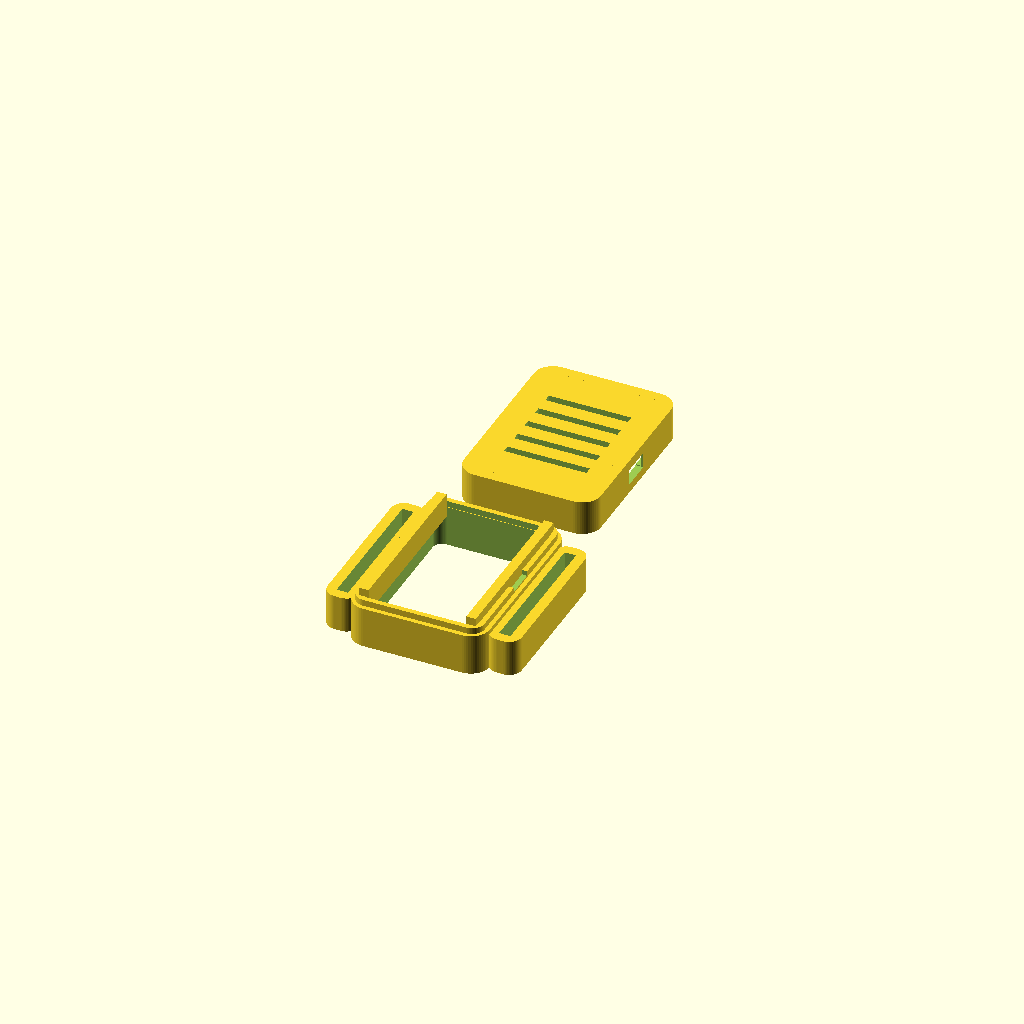
Cell 1 — every parameter at its default value.
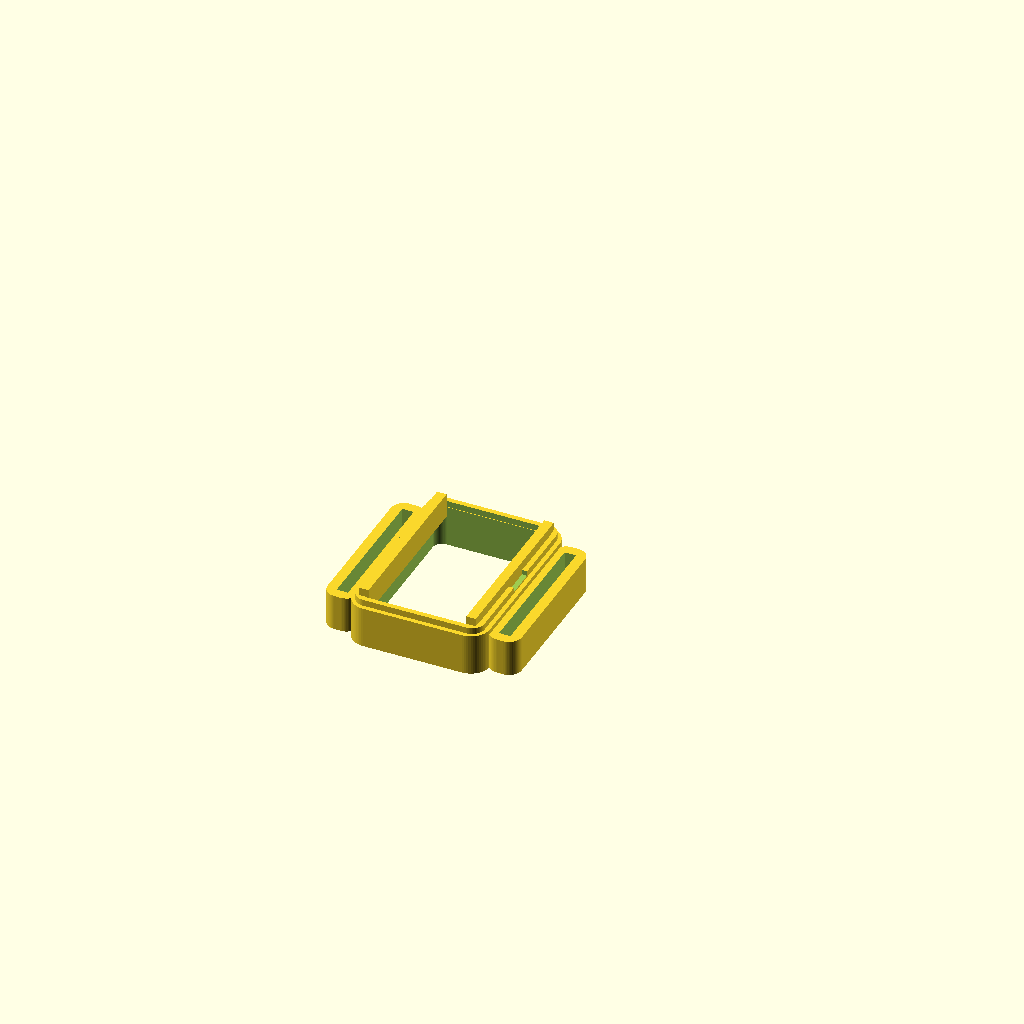
Cell 2: part = "base" (everything else at default).
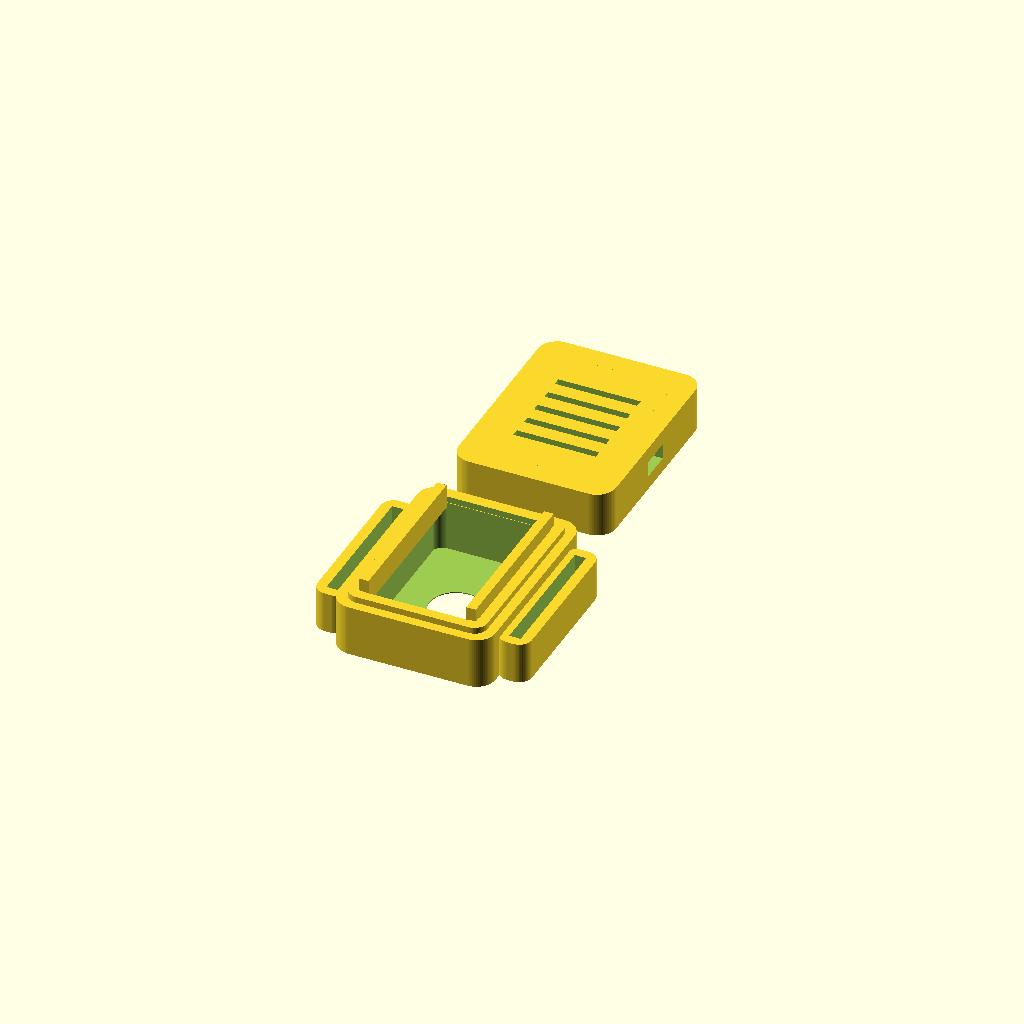
Cell 3: the same model with wall = 3.2.
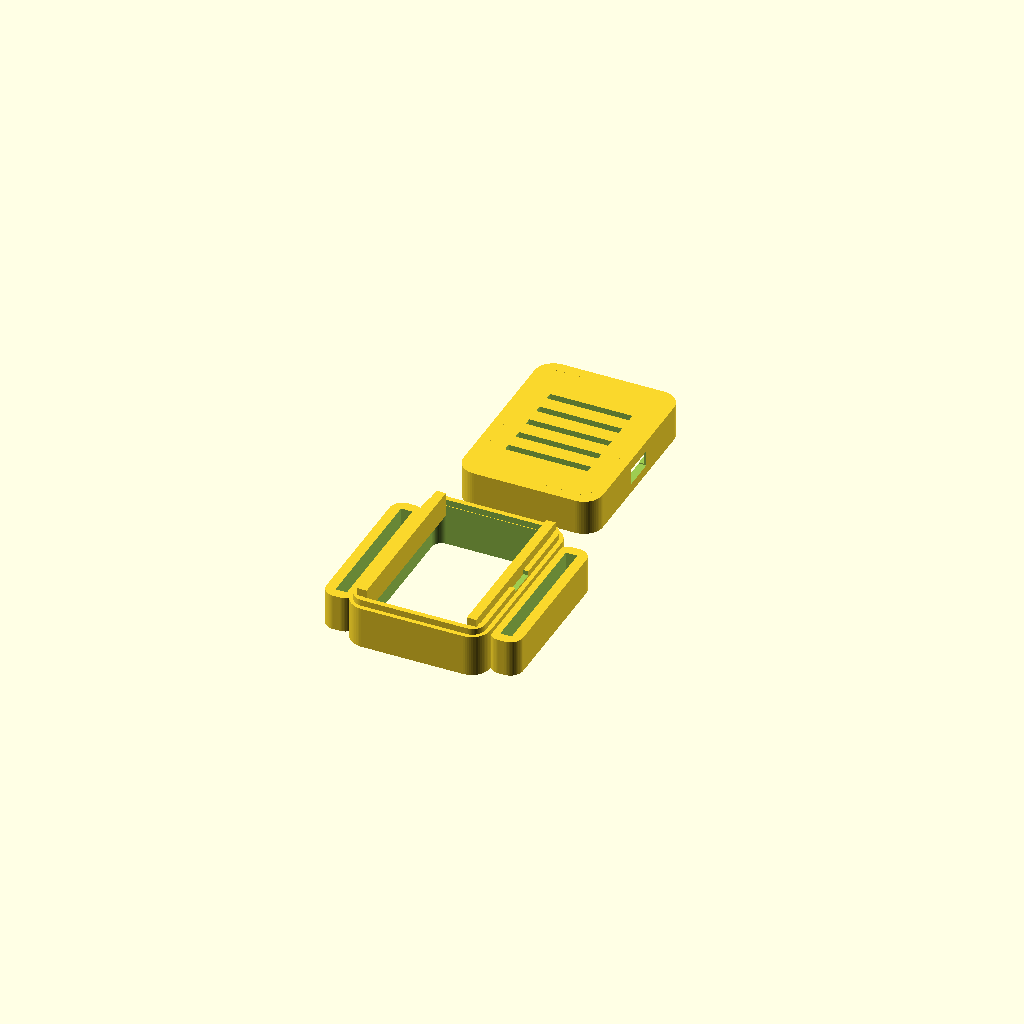
Cell 4: clearance = 0.4 (everything else at default).
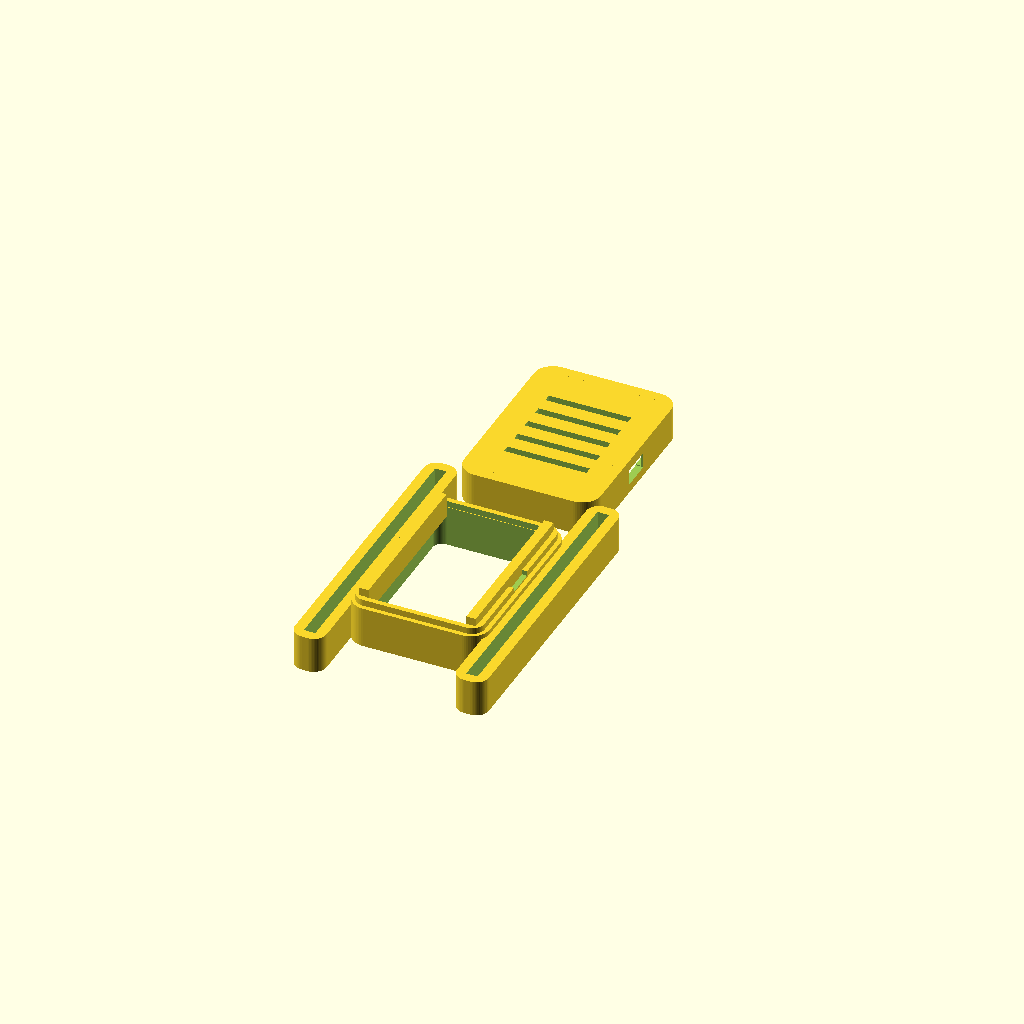
Cell 5: strap_width = 44.4 (everything else at default).
All cells are drawn from one camera (rotation 55°, 0°, 25°, orthographic, colour scheme Cornfield), so only the parameter changes between them.
The OpenSCAD source (hardware/models/nato_pod/nato_pod_v6_width_first_1.scad):
// =========================================================================
// MERIDIAN ECOSYSTEM - SENSOR SPECIES FAMILY
// ARCHETYPE B: NATO STRAP SLOTTED HAPTIC POD & RECEIVER BRAIN (v3.0)
// Designed by Sean Pond, Whitehorse, YT, Canada
// =========================================================================
// This is a highly optimized, parametric, two-part snap-fit enclosure
// system designed for a 5-LRA array wearable.
// It includes:
// 1. The Haptic Pod: Houses a single 10mm LRA and a DRV2605L breakout board.
// 2. The Receiver Brain: Houses the physical receiver stack (Seeed XIAO ESP32-C3,
//    TCA9548A multiplexer, PowerBoost 500C, and a 602040 LiPo battery).
// Both enclosures feature integrated 22mm watch strap slots (lugs) to keep them
// secured firmly to a heavy-duty NATO strap for direct mechanical skin coupling.
// =========================================================================

/* [General Enclosure Settings] */
// Part to render
part = "both"; // [both, base, lid, receiver_both, receiver_base, receiver_lid]
// Detail level (smoothness of cylinders)
$fn = 60;
// Outer wall thickness
wall = 1.6;
// Internal hardware clearance
clearance = 0.2;
// Filament squeeze / snap tolerance
snap_clearance = 0.4; // Adjusted to 0.4 to fix the lid fitting issue (lid too tight/small)

/* [NATO Strap Slot Settings] */
// Width of the watch strap (standard is 22mm)
strap_width = 22.2;
// Thickness of heavy-duty nylon NATO strap
strap_thickness = 1.8;
// Structural wall around strap slots
strap_wall = 1.6;

/* [Haptic Actuator Settings] */
// 10mm LRA outer diameter
lra_dia = 10.0;
// LRA thickness
lra_thick = 3.5;
// Skin-contact aperture diameter (prevents LRA falling out, exposes active face)
lra_aperture = 8.5;

/* [DRV2605L Breakout Settings] */
// Width of the DRV board (y-axis)
drv_w = 18.0;
// Length of the DRV board (x-axis)
drv_l = 26.0;
// PCB thickness of the breakout
drv_pcb = 1.6;
// Tallest component clearance on DRV (inductor/capacitors)
drv_comp_h = 2.5;

/* [Cable Exit Ports] */
// Width of the daisy-chain cable ports (fits 4-wire silicone bus)
port_w = 4.5;
// Height of the daisy-chain cable ports
port_h = 2.5;

/* [Receiver Cable Exit Ports] */
// Width of the receiver cable ports (widened to 6.0 mm for thick bundles)
rec_port_w = 6.0;
// Height of the receiver cable ports (height of 3.5 mm)
rec_port_h = 3.5;

/* [Vibration Isolation Liner] */
// Radial gap added around the LRA's sides for a compliant liner
liner_radial = 0.5;
// Extra depth added to the pocket floor side, leaving room for a thin foam
liner_axial = 0.4;

/* [Receiver Brain Settings] */
// Width of the receiver cavity (y-axis)
rec_w = 26.0;
// Length of the receiver cavity (x-axis, fits PowerBoost + battery side-by-side or stacked)
rec_l = 46.0;
// Height of the receiver cavity (z-axis, fits Battery + PowerBoost + Mux + XIAO)
rec_h = 21.0;
// USB-C/Micro-USB port cutout width for charging/serial access
usb_port_w = 9.0;
// USB-C/Micro-USB port cutout height
usb_port_h = 4.5;

// =========================================================================
// DERIVED DIMENSIONS (Mathematical Optimization)
// =========================================================================
// Haptic Pod Dimensions
// v6: swapped from v5 -- width now runs along the circumference (x) axis
// instead of length, to shorten each pod's footprint around the wrist.
// Cable ports are untouched below since they're keyed off outer_x, not off
// drv_l/drv_w directly -- confirmed against Sean's actual board, connectors
// exit on the ends that are now the x-axis ends, same as before the swap.
inner_x = drv_w + (clearance * 2);
inner_y = drv_l + (clearance * 2);
inner_z = lra_thick + drv_pcb + drv_comp_h + clearance;

outer_x = inner_x + (wall * 2);
outer_y = inner_y + (wall * 2);
outer_z = inner_z + (wall * 2);

// v1.6.1 LRA Pod Lugs & Body Alignment
main_body_h = outer_z / 2 + 1;
lug_top = (strap_thickness + (strap_wall * 2)) / 2;
lug_bottom = -main_body_h / 2;
lug_h = lug_top - lug_bottom;
lug_z_offset = (lug_top + lug_bottom) / 2;

// Receiver Brain Dimensions
rec_inner_x = rec_l + (clearance * 2);
rec_inner_y = rec_w + (clearance * 2);
rec_inner_z = rec_h + (clearance * 2);

rec_outer_x = rec_inner_x + (wall * 2);
rec_outer_y = rec_inner_y + (wall * 2);
rec_outer_z = rec_inner_z + (wall * 2);

// v1.6.1 Receiver Brain Lugs & Body Alignment
rec_main_body_h = rec_outer_z / 2 + 1;
rec_lug_top = (strap_thickness + (strap_wall * 2)) / 2;
rec_lug_bottom = -rec_main_body_h / 2;
rec_lug_h = rec_lug_top - rec_lug_bottom;
rec_lug_z_offset = (rec_lug_top + rec_lug_bottom) / 2;

// Strap lug dimensions (Shared across both configurations)
lug_x = strap_thickness + (strap_wall * 2);
lug_y = strap_width + (strap_wall * 2);

// Lug offsets for assembly union
pod_lug_offset = (outer_x / 2) + (lug_x / 2) - 0.5;
rec_lug_offset = (rec_outer_x / 2) + (lug_x / 2) - 0.5;

// =========================================================================
// RENDER ROUTER
// =========================================================================
if (part == "both") {
    translate([0, 0, 0]) base();
    translate([0, outer_y + 8, 0]) lid();
} else if (part == "base") {
    base();
} else if (part == "lid") {
    lid();
} else if (part == "receiver_both") {
    translate([0, 0, 0]) receiver_base();
    translate([0, rec_outer_y + 8, 0]) receiver_lid();
} else if (part == "receiver_base") {
    receiver_base();
} else if (part == "receiver_lid") {
    receiver_lid();
}

// =========================================================================
// MODULE: STANDARD HAPTIC POD BASE
// =========================================================================
module base() {
    difference() {
        union() {
            // Main rounded outer base body
            rounded_box(outer_x, outer_y, main_body_h, 3.0);
            
            // Left Watch Lug (v1.6.1 aligned flush with bed)
            translate([-pod_lug_offset, 0, lug_z_offset]) {
                difference() {
                    rounded_box(lug_x, lug_y, lug_h, 2.0);
                    cube([strap_thickness, strap_width, 100], center=true);
                }
            }
            
            // Right Watch Lug (v1.6.1 aligned flush with bed)
            translate([pod_lug_offset, 0, lug_z_offset]) {
                difference() {
                    rounded_box(lug_x, lug_y, lug_h, 2.0);
                    cube([strap_thickness, strap_width, 100], center=true);
                }
            }
            
            // Male snap lip rim (v1.6 aligned flush to main body top surface)
            translate([0, 0, main_body_h / 2])
                difference() {
                    rounded_box(inner_x + wall + (snap_clearance/2), inner_y + wall + (snap_clearance/2), 2.0, 2.0);
                    rounded_box(inner_x + (snap_clearance/2), inner_y + (snap_clearance/2), 10.0, 1.5);
                }
        }
        
        // Inner cavity for electronics
        translate([0, 0, wall])
            rounded_box(inner_x, inner_y, outer_z, 1.5);
            
        // LRA Pocket in the center floor
        translate([0, 0, -1]) {
            cylinder(d = lra_dia + 0.2 + (liner_radial * 2), h = lra_thick + 1 + 0.1 + liner_axial);
            cylinder(d = lra_aperture, h = 10, center=true);
        }
        
        // LRA Wire routing relief groove leading to corner
        translate([0, 0, wall]) {
            cube([15, 2.2, 1.2], center=true);
        }
        
        // Left Cable daisy-chain port cutout
        translate([-(outer_x/2 + 2), 0, (outer_z / 2) - port_h/2 + 0.5])
            cube([10, port_w, port_h], center=true);
            
        // Right Cable daisy-chain port cutout
        translate([(outer_x/2 + 2), 0, (outer_z / 2) - port_h/2 + 0.5])
            cube([10, port_w, port_h], center=true);
    }
    
    // Internal PCB support ledges (holds DRV2605L elevated above LRA)
    ledge_w = 1.5;
    ledge_h = lra_thick + 0.4;
    
    translate([-inner_x/2 + ledge_w/2, 0, wall + ledge_h/2])
        cube([ledge_w, inner_y, ledge_h], center=true);
    translate([inner_x/2 - ledge_w/2, 0, wall + ledge_h/2])
        cube([ledge_w, inner_y, ledge_h], center=true);
}

// =========================================================================
// MODULE: STANDARD HAPTIC POD LID
// =========================================================================
module lid() {
    difference() {
        union() {
            rounded_box(outer_x, outer_y, outer_z / 2, 3.0);
        }
        
        translate([0, 0, -wall])
            rounded_box(inner_x + (snap_clearance * 2), inner_y + (snap_clearance * 2), outer_z / 2, 1.5);
            
        translate([0, 0, -0.1])
            difference() {
                rounded_box(inner_x + wall + (snap_clearance * 2), inner_y + wall + (snap_clearance * 2), 2.2, 2.0);
                rounded_box(inner_x - 0.2, inner_y - 0.2, 10.0, 1.5);
            }
            
        translate([-(outer_x/2 + 2), 0, -0.1])
            cube([10, port_w + (clearance*2), port_h], center=true);
            
        translate([(outer_x/2 + 2), 0, -0.1])
            cube([10, port_w + (clearance*2), port_h], center=true);
            
        // Aesthetic Top Logo / Ventilation slots (Meridian Ripple motif)
        for(i = [-2 : 2]) {
            translate([0, i * 3.5, outer_z/4])
                cube([drv_l * 0.5, 1.2, wall * 2], center=true);
        }
    }
}

// =========================================================================
// MODULE: RECEIVER BRAIN STACK BASE
// =========================================================================
module receiver_base() {
    difference() {
        union() {
            // Main rounded outer receiver body
            rounded_box(rec_outer_x, rec_outer_y, rec_main_body_h, 4.0);
            
            // Left Strap Lug (v1.6.1 aligned flush with bed)
            translate([-rec_lug_offset, 0, rec_lug_z_offset]) {
                difference() {
                    rounded_box(lug_x, lug_y, rec_lug_h, 2.0);
                    cube([strap_thickness, strap_width, 100], center=true);
                }
            }
            
            // Right Strap Lug (v1.6.1 aligned flush with bed)
            translate([rec_lug_offset, 0, rec_lug_z_offset]) {
                difference() {
                    rounded_box(lug_x, lug_y, rec_lug_h, 2.0);
                    cube([strap_thickness, strap_width, 100], center=true);
                }
            }
            
            // Male snap lip rim (v1.6 aligned flush to main receiver top surface)
            translate([0, 0, rec_main_body_h / 2])
                difference() {
                    rounded_box(rec_inner_x + wall + (snap_clearance/2), rec_inner_y + wall + (snap_clearance/2), 2.0, 2.0);
                    rounded_box(rec_inner_x + (snap_clearance/2), rec_inner_y + (snap_clearance/2), 10.0, 1.5);
                }
        }
        
        // Inner cavity for electronics stack (Battery + PowerBoost + Mux + XIAO)
        translate([0, 0, wall])
            rounded_box(rec_inner_x, rec_inner_y, rec_outer_z, 2.0);
            
        // Left Cable Exit Port (Sends 4-wire haptic bus out to CH0-CH4)
        translate([-(rec_outer_x/2 + 2), 0, (rec_outer_z / 2) - rec_port_h/2 + 0.5])
            cube([10, rec_port_w, rec_port_h], center=true);
            
        // Right Cable Exit Port
        translate([(rec_outer_x/2 + 2), 0, (rec_outer_z / 2) - rec_port_h/2 + 0.5])
            cube([10, rec_port_w, rec_port_h], center=true);
            
        // USB-C / Micro-USB Programming Port Cutout (Centered on one end face)
        translate([0, -(rec_outer_y/2 + 1), wall + usb_port_h/2 + 1.0])
            cube([usb_port_w, 10, usb_port_h], center=true);
    }
    
    // Internal Battery Isolator Ledges (Z = 6.5mm)
    // Suspends the electronics board card-deck above the soft LiPo battery pouch
    deck_shelf_z = wall + 6.5;
    shelf_w = 1.6;
    
    // Left & Right internal shelves to hold the board platform
    translate([-rec_inner_x/2 + shelf_w/2, 0, deck_shelf_z])
        cube([shelf_w, rec_inner_y, 1.2], center=true);
    translate([rec_inner_x/2 - shelf_w/2, 0, deck_shelf_z])
        cube([shelf_w, rec_inner_y, 1.2], center=true);
}

// =========================================================================
// MODULE: RECEIVER BRAIN STACK LID
// =========================================================================
module receiver_lid() {
    difference() {
        union() {
            rounded_box(rec_outer_x, rec_outer_y, rec_outer_z / 2, 4.0);
        }
        
        // Internal hollow dome clearance
        translate([0, 0, -wall])
            rounded_box(rec_inner_x + (snap_clearance * 2), rec_inner_y + (snap_clearance * 2), rec_outer_z / 2, 2.0);
            
        // Female snap groove rim
        translate([0, 0, -0.1])
            difference() {
                rounded_box(rec_inner_x + wall + (snap_clearance * 2), rec_inner_y + wall + (snap_clearance * 2), 2.2, 2.0);
                rounded_box(rec_inner_x - 0.2, rec_inner_y - 0.2, 10.0, 1.5);
            }
            
        // Port cutouts matching base
        translate([-(rec_outer_x/2 + 2), 0, -0.1])
            cube([10, rec_port_w + (clearance*2), rec_port_h], center=true);
        translate([(rec_outer_x/2 + 2), 0, -0.1])
            cube([10, rec_port_w + (clearance*2), rec_port_h], center=true);
            
        // Aesthetic Ventilation & Monitoring slots (Meridian Ripple motif)
        for(i = [-4 : 4]) {
            translate([i * 4.0, 0, rec_outer_z/4])
                cube([1.5, rec_inner_y * 0.6, wall * 2], center=true);
        }
    }
}

// =========================================================================
// HELPER: HIGH-SPEED ROUNDED BOX GENERATOR
// =========================================================================
module rounded_box(x, y, z, r) {
    hx = x/2 - r;
    hy = y/2 - r;
    hz = z/2;
    
    hull() {
        translate([-hx, -hy, 0]) cylinder(r=r, h=z, center=true);
        translate([ hx, -hy, 0]) cylinder(r=r, h=z, center=true);
        translate([-hx,  hy, 0]) cylinder(r=r, h=z, center=true);
        translate([ hx,  hy, 0]) cylinder(r=r, h=z, center=true);
    }
}
Parameter table extracted from the source (name, type, default, range or options):
part: string, default "both", options "both", "base", "lid", "receiver_both", "receiver_base", "receiver_lid"
wall: number, default 1.6
clearance: number, default 0.2
snap_clearance: number, default 0.4
strap_width: number, default 22.2
strap_thickness: number, default 1.8
strap_wall: number, default 1.6
lra_dia: number, default 10
lra_thick: number, default 3.5
lra_aperture: number, default 8.5
drv_w: number, default 18
drv_l: number, default 26
drv_pcb: number, default 1.6
drv_comp_h: number, default 2.5
port_w: number, default 4.5
port_h: number, default 2.5
rec_port_w: number, default 6
rec_port_h: number, default 3.5
liner_radial: number, default 0.5
liner_axial: number, default 0.4
rec_w: number, default 26
rec_l: number, default 46
rec_h: number, default 21
usb_port_w: number, default 9
usb_port_h: number, default 4.5
